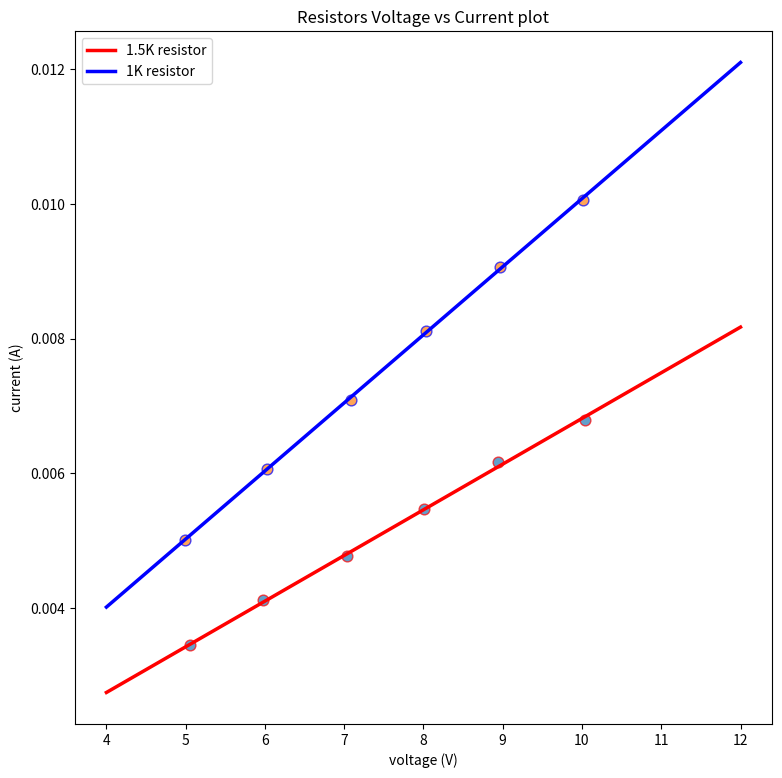
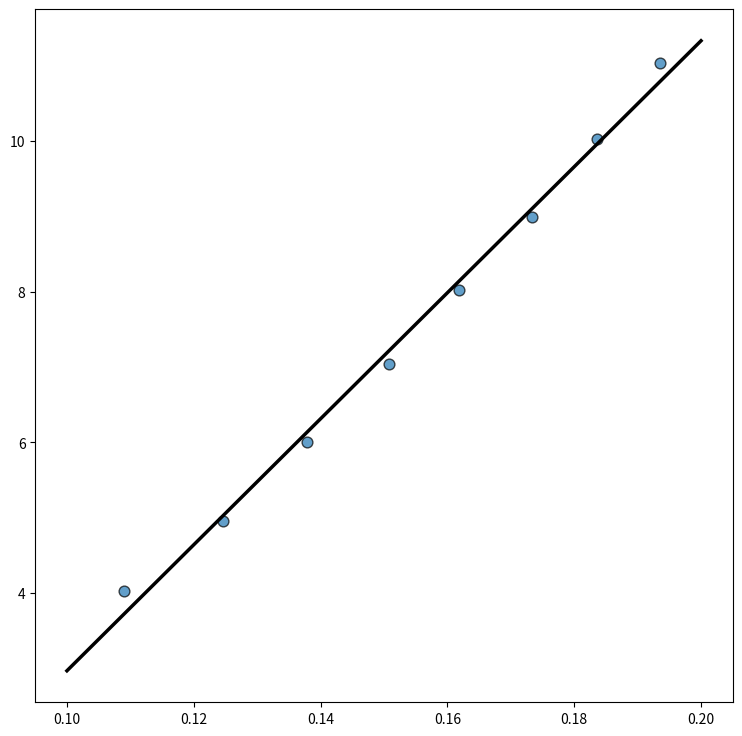
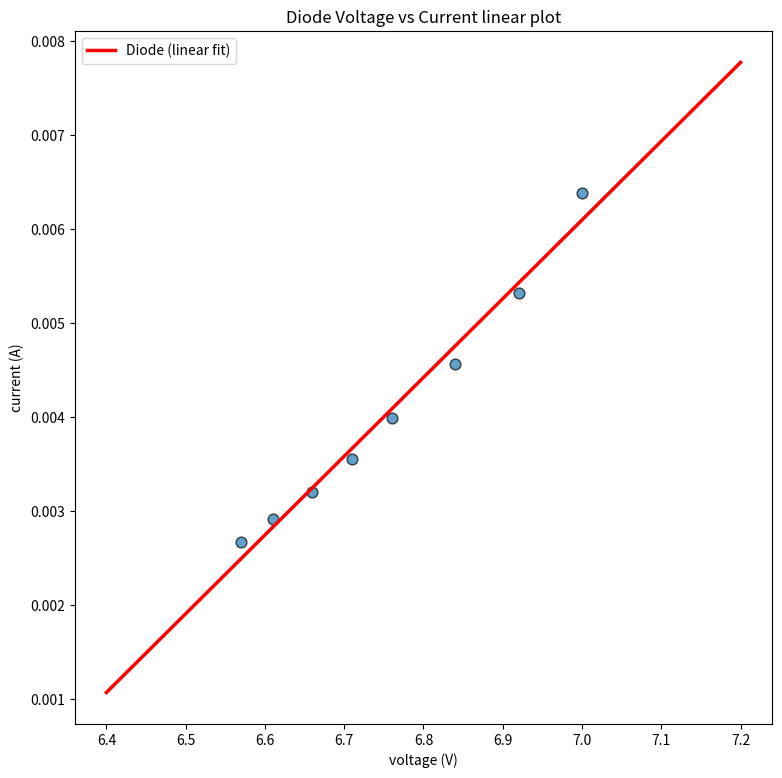
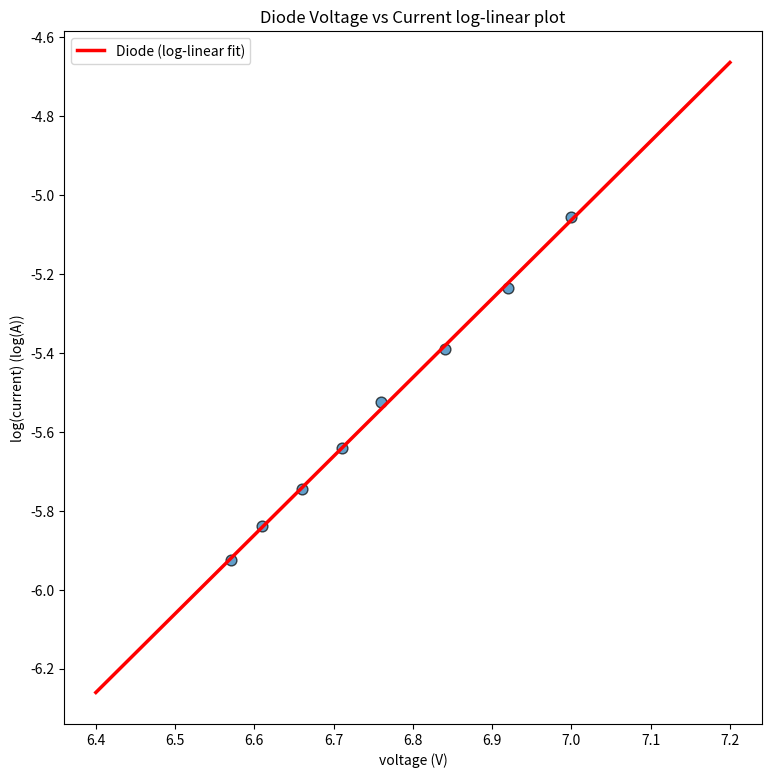

Write Python code to recreate these figures, in order.
import numpy as np
import matplotlib.pyplot as plt

# ohms section 1.5k resistor

voltage = np.array([5.06,5.98,7.03,8.01,8.94,10.04])
current = np.array([3.44, 4.11, 4.77, 5.47, 6.16, 6.79])
current = current * 10**(-3)
fig, ax = plt.subplots(figsize = (9,9))

ax.scatter(voltage, current, s=60, alpha = 0.7, edgecolors = "red")

b, a = np.polyfit(voltage, current, deg=1)
print(1/b)

xseq = np.linspace(4, 12, num=100)

ax.plot(xseq, a+b*xseq, color="red", lw = 2.5, label = "1.5K resistor")

# ohmn 1k resistor

voltage = np.array([4.99,6.02,7.08,8.03,8.96,10.01])
current = np.array([5.01, 6.06, 7.09, 8.11, 9.06, 10.06])
current = current * 10**(-3)

ax.scatter(voltage, current, s=60, alpha = 0.7, edgecolors = "blue")

b, a = np.polyfit(voltage, current, deg=1)

xseq = np.linspace(4, 12, num=100)

ax.plot(xseq, a+b*xseq, color="blue", lw = 2.5, label = "1K resistor")

ax.set_xlabel("voltage (V)")
ax.set_ylabel("current (A)")
ax.set_title("Resistors Voltage vs Current plot")

print(1/b)

plt.legend()
plt.savefig("1-1.png")

# bulb 

voltage = np.array([4.02, 4.95, 6.01, 7.04, 8.02, 8.99, 10.03, 11.04])
current = np.array([109.02,124.69,137.79, 150.87, 161.86, 173.40, 183.55, 193.57])
current = current * 10**(-3)
fig, ax = plt.subplots(figsize = (9,9))

ax.scatter(current, voltage, s=60, alpha = 0.7, edgecolors = "k")

b, a = np.polyfit(current, voltage, deg=1)

xseq = np.linspace(100*10**-3, 200*10**-3, num=100)

ax.plot(xseq, a+b*xseq, color="k", lw = 2.5)

# diode
voltage = np.array([7, 6.92, 6.84, 6.76, 6.71, 6.66, 6.61, 6.57])
current = np.array([6.38,5.32,4.56,3.99,3.55,3.2,2.91,2.67])
current = current * 10**(-3)
fig, ax = plt.subplots(figsize = (9,9))

ax.scatter(voltage, current, s=60, alpha = 0.7, edgecolors = "black")

b, a = np.polyfit(voltage, current, deg=1)

xseq = np.linspace(6.4, 7.2, num=100)

ax.plot(xseq, a+b*xseq, color="red", lw = 2.5, label = "Diode (linear fit)")
ax.legend()
ax.set_xlabel("voltage (V)")
ax.set_ylabel("current (A)")
ax.set_title("Diode Voltage vs Current linear plot")
plt.savefig("1-3 linear.png")

fig, ax = plt.subplots(figsize = (9,9))

ax.scatter(voltage, np.log(current), s=60, alpha = 0.7, edgecolors = "black")

b, a = np.polyfit(voltage, np.log(current), deg=1)

xseq = np.linspace(6.4, 7.2, num=100)

ax.plot(xseq, a+b*xseq, color="red", lw = 2.5, label = "Diode (log-linear fit)")

ax.legend()
ax.set_xlabel("voltage (V)")
ax.set_ylabel("log(current) (log(A))")
ax.set_title("Diode Voltage vs Current log-linear plot")
plt.savefig("1-3 log-linear.png")

#b, a = np.polyfit(current, voltage, deg=1)

#xseq = np.linspace(100*10**-3, 200*10**-3, num=100)

#ax.plot(xseq, a+b*xseq, color="k", lw = 2.5)

# what happens if we put 5V across the diode

print(1/(992*10**-6))